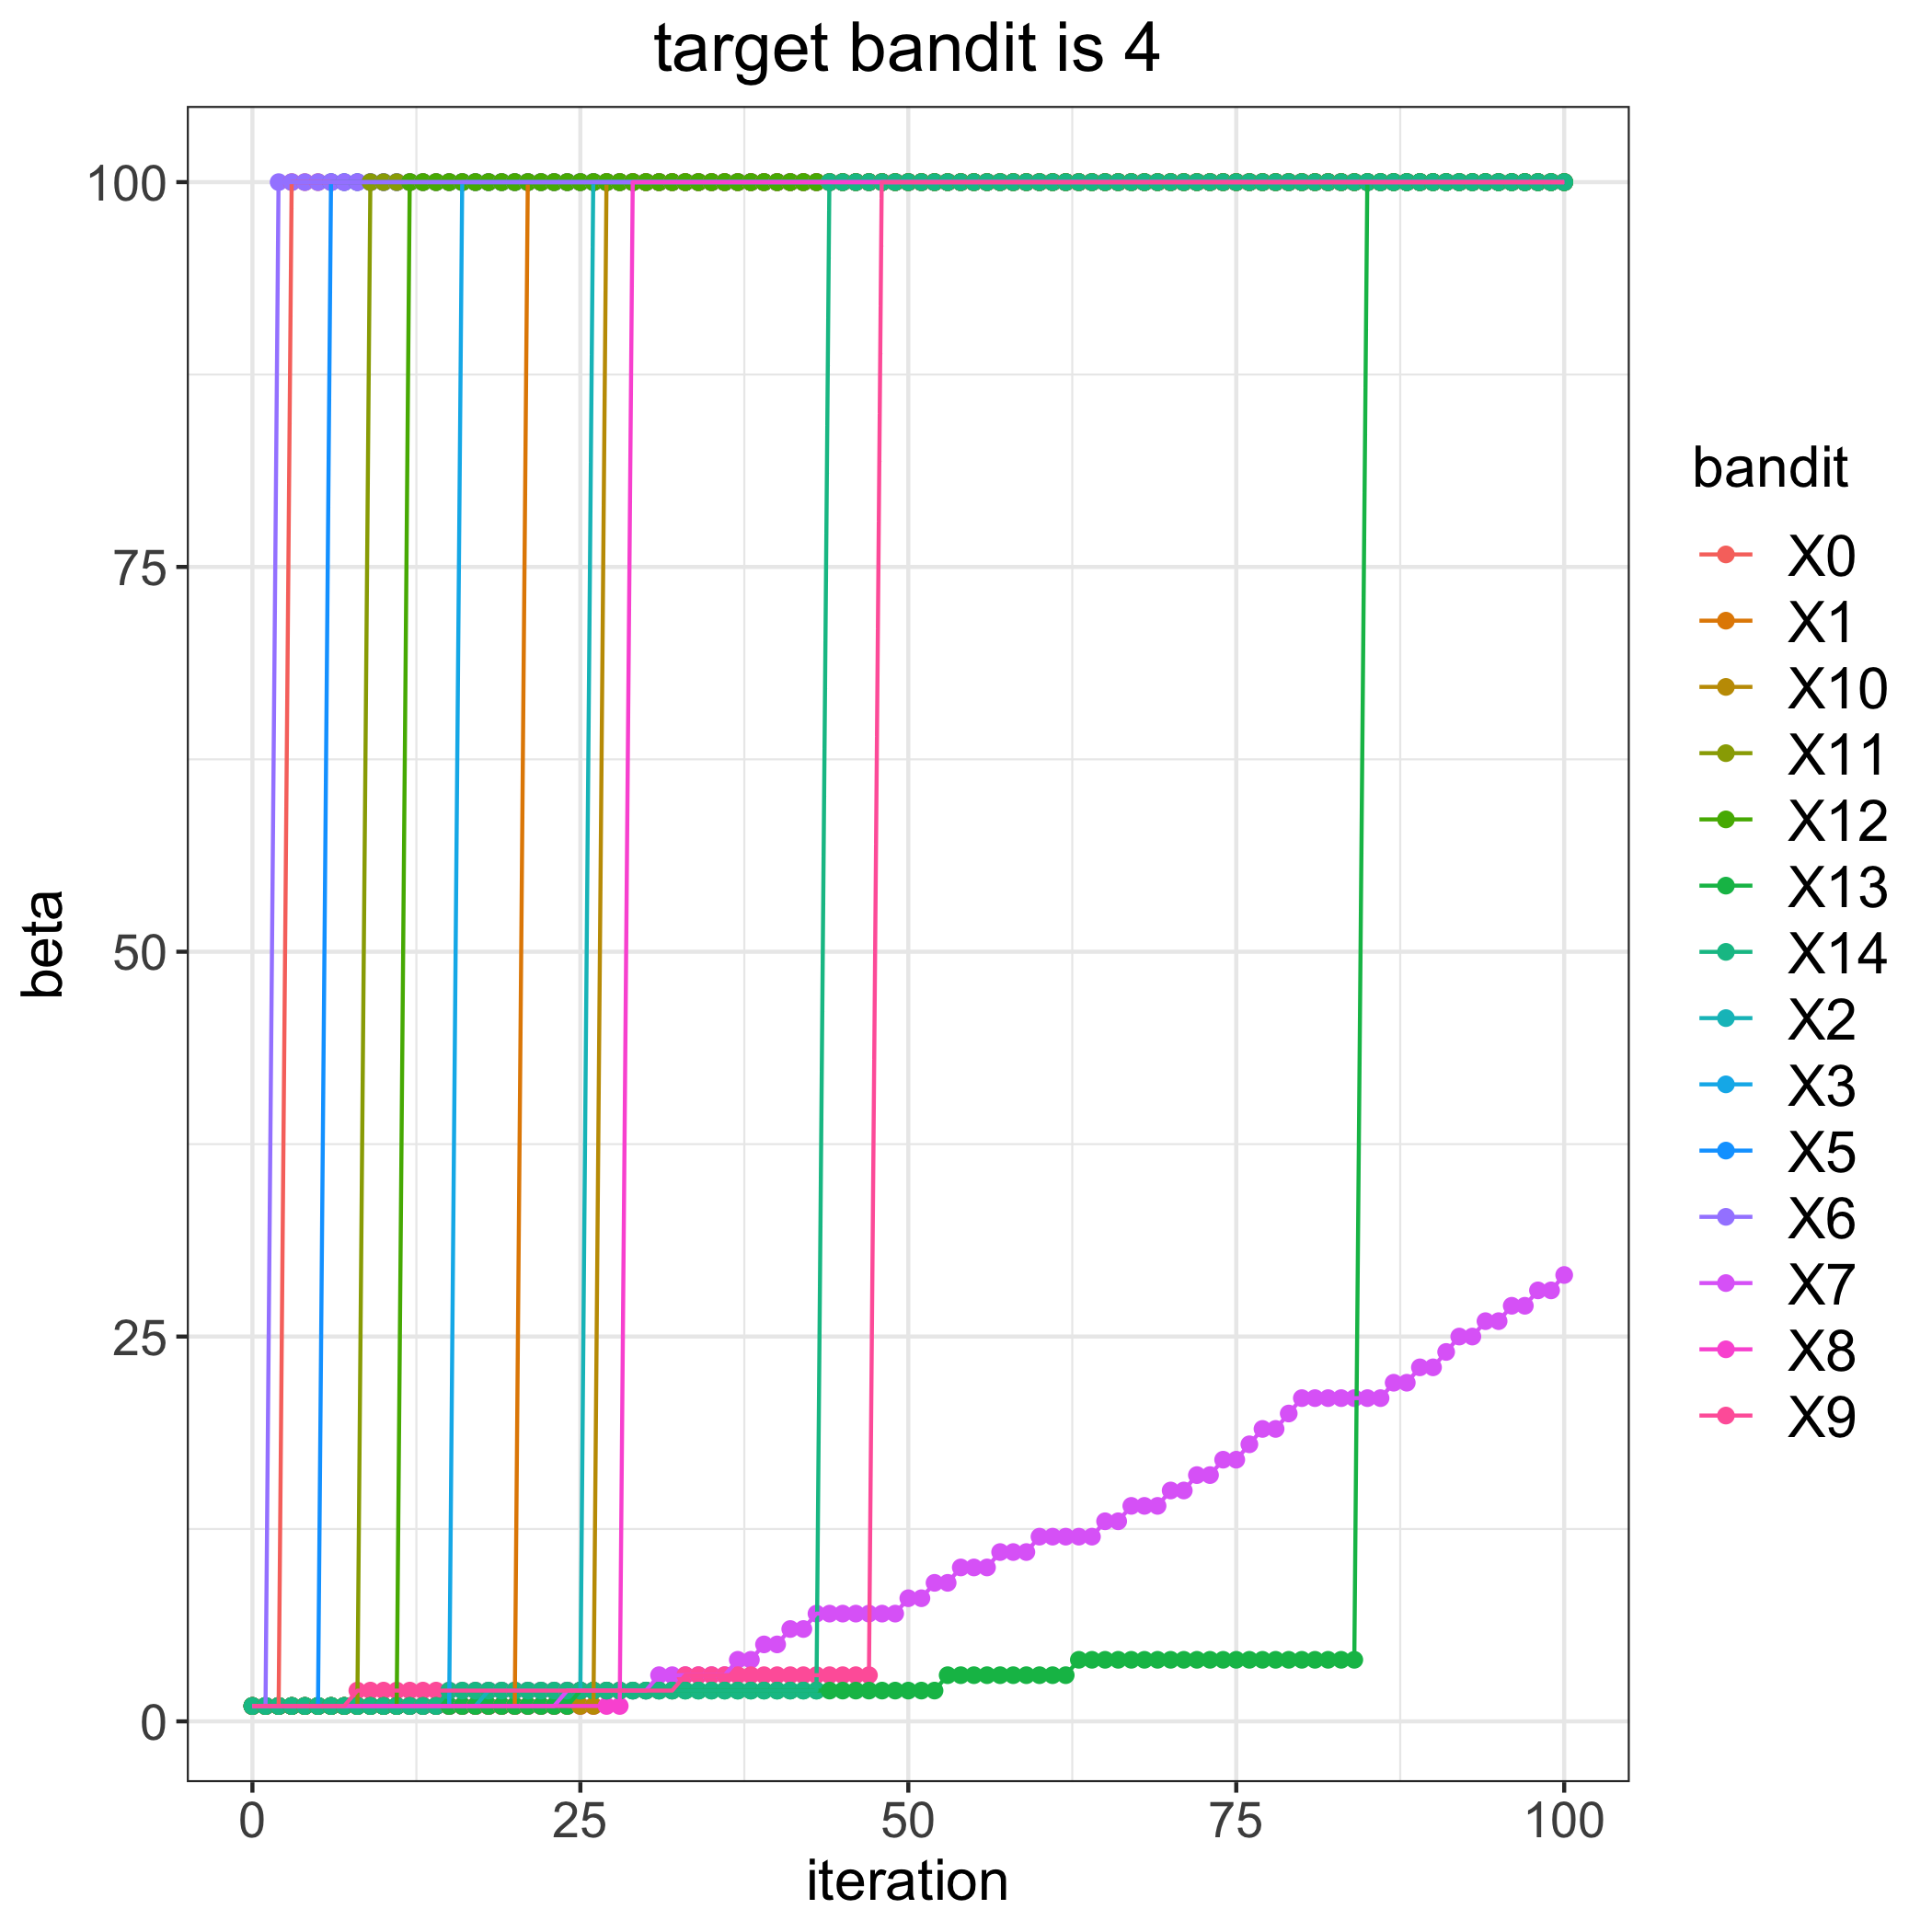

Values plotted in this chart, from the file beside it:
, 0, 1, 2, 3, 5, 6, 7, 8, 9, 10, 11, 12, 13, 14
0, 1, 1, 1, 1, 1, 1, 1, 1, 1, 1, 1, 1, 1, 1
1, 1, 1, 1, 1, 1, 1, 1, 1, 1, 1, 1, 1, 1, 1
2, 1, 1, 1, 1, 1, 100, 1, 1, 1, 1, 1, 1, 1, 1
3, 100, 1, 1, 1, 1, 100, 1, 1, 1, 1, 1, 1, 1, 1
4, 100, 1, 1, 1, 1, 100, 1, 1, 1, 1, 1, 1, 1, 1
5, 100, 1, 1, 1, 1, 100, 1, 1, 1, 1, 1, 1, 1, 1
6, 100, 1, 1, 1, 100, 100, 1, 1, 1, 1, 1, 1, 1, 1
7, 100, 1, 1, 1, 100, 100, 1, 1, 1, 1, 1, 1, 1, 1
8, 100, 1, 1, 1, 100, 100, 1, 1, 2, 1, 1, 1, 1, 1
9, 100, 1, 1, 1, 100, 100, 1, 1, 2, 1, 100, 1, 1, 1
10, 100, 1, 1, 1, 100, 100, 1, 1, 2, 1, 100, 1, 1, 1
11, 100, 1, 1, 1, 100, 100, 1, 1, 2, 1, 100, 1, 1, 1
12, 100, 1, 1, 1, 100, 100, 1, 1, 2, 1, 100, 100, 1, 1
13, 100, 1, 1, 1, 100, 100, 1, 1, 2, 1, 100, 100, 1, 1
14, 100, 1, 1, 1, 100, 100, 1, 1, 2, 1, 100, 100, 1, 1
15, 100, 1, 1, 1, 100, 100, 1, 1, 2, 1, 100, 100, 1, 2
16, 100, 1, 1, 100, 100, 100, 1, 1, 2, 1, 100, 100, 1, 2
17, 100, 1, 1, 100, 100, 100, 1, 1, 2, 1, 100, 100, 1, 2
18, 100, 1, 2, 100, 100, 100, 1, 1, 2, 1, 100, 100, 1, 2
19, 100, 1, 2, 100, 100, 100, 1, 1, 2, 1, 100, 100, 1, 2
20, 100, 1, 2, 100, 100, 100, 1, 1, 2, 1, 100, 100, 1, 2
21, 100, 100, 2, 100, 100, 100, 1, 1, 2, 1, 100, 100, 1, 2
22, 100, 100, 2, 100, 100, 100, 1, 1, 2, 1, 100, 100, 1, 2
23, 100, 100, 2, 100, 100, 100, 1, 1, 2, 1, 100, 100, 1, 2
24, 100, 100, 2, 100, 100, 100, 2, 1, 2, 1, 100, 100, 1, 2
25, 100, 100, 2, 100, 100, 100, 2, 1, 2, 1, 100, 100, 2, 2
26, 100, 100, 100, 100, 100, 100, 2, 1, 2, 1, 100, 100, 2, 2
27, 100, 100, 100, 100, 100, 100, 2, 1, 2, 100, 100, 100, 2, 2
28, 100, 100, 100, 100, 100, 100, 2, 1, 2, 100, 100, 100, 2, 2
29, 100, 100, 100, 100, 100, 100, 2, 100, 2, 100, 100, 100, 2, 2
30, 100, 100, 100, 100, 100, 100, 2, 100, 2, 100, 100, 100, 2, 2
31, 100, 100, 100, 100, 100, 100, 3, 100, 2, 100, 100, 100, 2, 2
32, 100, 100, 100, 100, 100, 100, 3, 100, 2, 100, 100, 100, 2, 2
33, 100, 100, 100, 100, 100, 100, 3, 100, 3, 100, 100, 100, 2, 2
34, 100, 100, 100, 100, 100, 100, 3, 100, 3, 100, 100, 100, 2, 2
35, 100, 100, 100, 100, 100, 100, 3, 100, 3, 100, 100, 100, 2, 2
36, 100, 100, 100, 100, 100, 100, 3, 100, 3, 100, 100, 100, 2, 2
37, 100, 100, 100, 100, 100, 100, 4, 100, 3, 100, 100, 100, 2, 2
38, 100, 100, 100, 100, 100, 100, 4, 100, 3, 100, 100, 100, 2, 2
39, 100, 100, 100, 100, 100, 100, 5, 100, 3, 100, 100, 100, 2, 2
40, 100, 100, 100, 100, 100, 100, 5, 100, 3, 100, 100, 100, 2, 2
41, 100, 100, 100, 100, 100, 100, 6, 100, 3, 100, 100, 100, 2, 2
42, 100, 100, 100, 100, 100, 100, 6, 100, 3, 100, 100, 100, 2, 2
43, 100, 100, 100, 100, 100, 100, 7, 100, 3, 100, 100, 100, 2, 2
44, 100, 100, 100, 100, 100, 100, 7, 100, 3, 100, 100, 100, 2, 100
45, 100, 100, 100, 100, 100, 100, 7, 100, 3, 100, 100, 100, 2, 100
46, 100, 100, 100, 100, 100, 100, 7, 100, 3, 100, 100, 100, 2, 100
47, 100, 100, 100, 100, 100, 100, 7, 100, 3, 100, 100, 100, 2, 100
48, 100, 100, 100, 100, 100, 100, 7, 100, 100, 100, 100, 100, 2, 100
49, 100, 100, 100, 100, 100, 100, 7, 100, 100, 100, 100, 100, 2, 100
50, 100, 100, 100, 100, 100, 100, 8, 100, 100, 100, 100, 100, 2, 100
51, 100, 100, 100, 100, 100, 100, 8, 100, 100, 100, 100, 100, 2, 100
52, 100, 100, 100, 100, 100, 100, 9, 100, 100, 100, 100, 100, 2, 100
53, 100, 100, 100, 100, 100, 100, 9, 100, 100, 100, 100, 100, 3, 100
54, 100, 100, 100, 100, 100, 100, 10, 100, 100, 100, 100, 100, 3, 100
55, 100, 100, 100, 100, 100, 100, 10, 100, 100, 100, 100, 100, 3, 100
56, 100, 100, 100, 100, 100, 100, 10, 100, 100, 100, 100, 100, 3, 100
57, 100, 100, 100, 100, 100, 100, 11, 100, 100, 100, 100, 100, 3, 100
58, 100, 100, 100, 100, 100, 100, 11, 100, 100, 100, 100, 100, 3, 100
59, 100, 100, 100, 100, 100, 100, 11, 100, 100, 100, 100, 100, 3, 100
... 41 more rows
